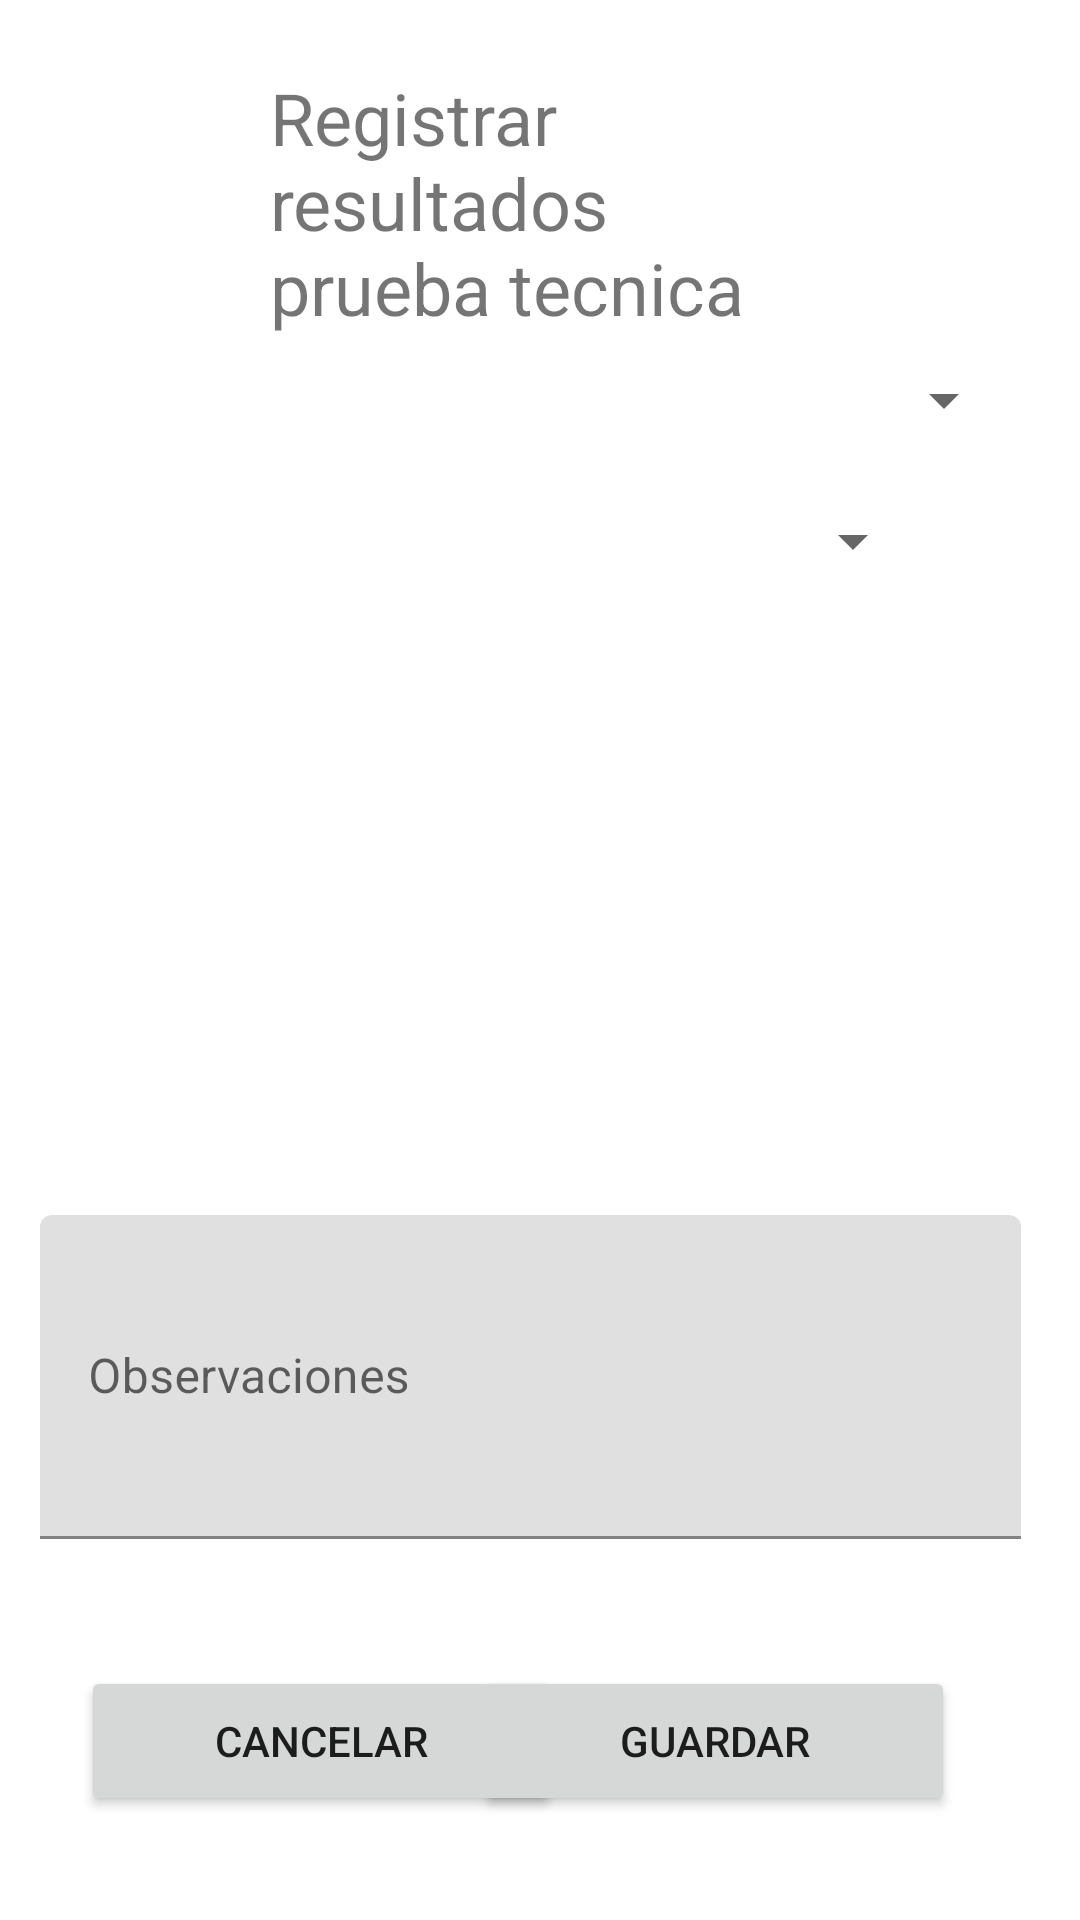

The Android layout XML behind this screen, and the referenced resources:
<!-- AndroidManifest.xml: application theme Theme.AbcJobsgrp23 -->
<!-- res/layout/activity_detalle_tecnical_interview.xml -->
<?xml version="1.0" encoding="utf-8"?>
<androidx.constraintlayout.widget.ConstraintLayout xmlns:android="http://schemas.android.com/apk/res/android"
    xmlns:app="http://schemas.android.com/apk/res-auto"
    xmlns:tools="http://schemas.android.com/tools"
    android:id="@+id/detalle_tecnical_interview"
    android:layout_width="match_parent"
    android:layout_height="match_parent"
    tools:context=".view.pruebaTecnica.DetalleTecnicalInterviewActivity">

    <TextView
        android:id="@+id/textViewTitulo"
        android:layout_width="169dp"
        android:layout_height="96dp"
        android:text="Registrar resultados prueba tecnica"
        android:textSize="24sp"
        app:layout_constraintBottom_toBottomOf="parent"
        app:layout_constraintEnd_toEndOf="parent"
        app:layout_constraintHorizontal_bias="0.471"
        app:layout_constraintStart_toStartOf="parent"
        app:layout_constraintTop_toTopOf="parent"
        app:layout_constraintVertical_bias="0.042"
        tools:textAlignment="center" />

    <Spinner
        android:id="@+id/spinnerCandidatos"
        android:layout_width="325dp"
        android:layout_height="40dp"
        app:layout_constraintBottom_toBottomOf="parent"
        app:layout_constraintEnd_toEndOf="parent"
        app:layout_constraintHorizontal_bias="0.395"
        app:layout_constraintStart_toStartOf="parent"
        app:layout_constraintTop_toTopOf="parent"
        app:layout_constraintVertical_bias="0.189" />

    <Spinner
        android:id="@+id/spinnerProyectos"
        android:layout_width="325dp"
        android:layout_height="40dp"
        android:layout_marginEnd="52dp"
        app:layout_constraintBottom_toBottomOf="parent"
        app:layout_constraintEnd_toEndOf="parent"
        app:layout_constraintHorizontal_bias="1.0"
        app:layout_constraintStart_toStartOf="parent"
        app:layout_constraintTop_toTopOf="parent"
        app:layout_constraintVertical_bias="0.267"
        tools:ignore="MissingConstraints" />

    <ScrollView
        android:layout_width="319dp"
        android:layout_height="232dp"
        app:layout_constraintBottom_toBottomOf="parent"
        app:layout_constraintEnd_toEndOf="parent"
        app:layout_constraintHorizontal_bias="0.369"
        app:layout_constraintStart_toStartOf="parent"
        app:layout_constraintTop_toTopOf="parent"
        app:layout_constraintVertical_bias="0.472">

        <androidx.recyclerview.widget.RecyclerView
            android:id="@+id/recyclerViewPreguntas"
            android:layout_width="match_parent"
            android:layout_height="wrap_content" />
    </ScrollView>

    <com.google.android.material.textfield.TextInputLayout
        android:id="@+id/textInputLayout"
        android:layout_width="327dp"
        android:layout_height="140dp"
        app:layout_constraintBottom_toBottomOf="parent"
        app:layout_constraintEnd_toEndOf="parent"
        app:layout_constraintHorizontal_bias="0.404"
        app:layout_constraintStart_toStartOf="parent"
        app:layout_constraintTop_toTopOf="parent"
        app:layout_constraintVertical_bias="0.81">

        <com.google.android.material.textfield.TextInputEditText
            android:id="@+id/observacionesPT"
            android:layout_width="match_parent"
            android:layout_height="108dp"
            android:hint="@string/observaciones" />
    </com.google.android.material.textfield.TextInputLayout>

    <Button
        android:id="@+id/btnCrearTecnicalInterview"
        android:layout_width="160dp"
        android:layout_height="50dp"
        android:text="@string/guardar"
        app:layout_constraintBottom_toBottomOf="parent"
        app:layout_constraintEnd_toEndOf="parent"
        app:layout_constraintHorizontal_bias="0.792"
        app:layout_constraintStart_toStartOf="parent"
        app:layout_constraintTop_toTopOf="parent"
        app:layout_constraintVertical_bias="0.941" />

    <Button
        android:id="@+id/btnCancelarTecnicalInterview"
        android:layout_width="160dp"
        android:layout_height="50dp"
        android:text="@string/cancelar"
        app:layout_constraintBottom_toBottomOf="parent"
        app:layout_constraintEnd_toEndOf="parent"
        app:layout_constraintHorizontal_bias="0.135"
        app:layout_constraintStart_toStartOf="parent"
        app:layout_constraintTop_toTopOf="parent"
        app:layout_constraintVertical_bias="0.941" />

</androidx.constraintlayout.widget.ConstraintLayout>
<!-- resources referenced by this layout -->
<resources>
  <string name="cancelar">Cancelar</string>
  <string name="guardar">Guardar</string>
  <string name="observaciones">Observaciones</string>
  <style name="Theme.AbcJobsgrp23" parent="Theme.MaterialComponents.DayNight.DarkActionBar">
          
          <item name="colorPrimary">@color/purple_500</item>
          <item name="colorPrimaryVariant">@color/purple_700</item>
          <item name="colorOnPrimary">@color/white</item>
          
          <item name="colorSecondary">@color/teal_200</item>
          <item name="colorSecondaryVariant">@color/teal_700</item>
          <item name="colorOnSecondary">@color/black</item>
          
          <item name="android:statusBarColor">?attr/colorPrimaryVariant</item>
          
      </style>
  <color name="purple_500">#FF6200EE</color>
  <color name="purple_700">#FF3700B3</color>
  <color name="white">#FFFFFFFF</color>
  <color name="teal_200">#FF03DAC5</color>
  <color name="teal_700">#FF018786</color>
  <color name="black">#FF000000</color>
</resources>
